Photos from the image-classification dataset "classification_split" in the GitHub repository abdelkrimzounouti-cyber/CandyClassification. Its 6 classes are: crocodile candy, dragibus candy, fraise strawberry candy, oufe egg candy, ourson bear candy, schtroumpf smurf candy.

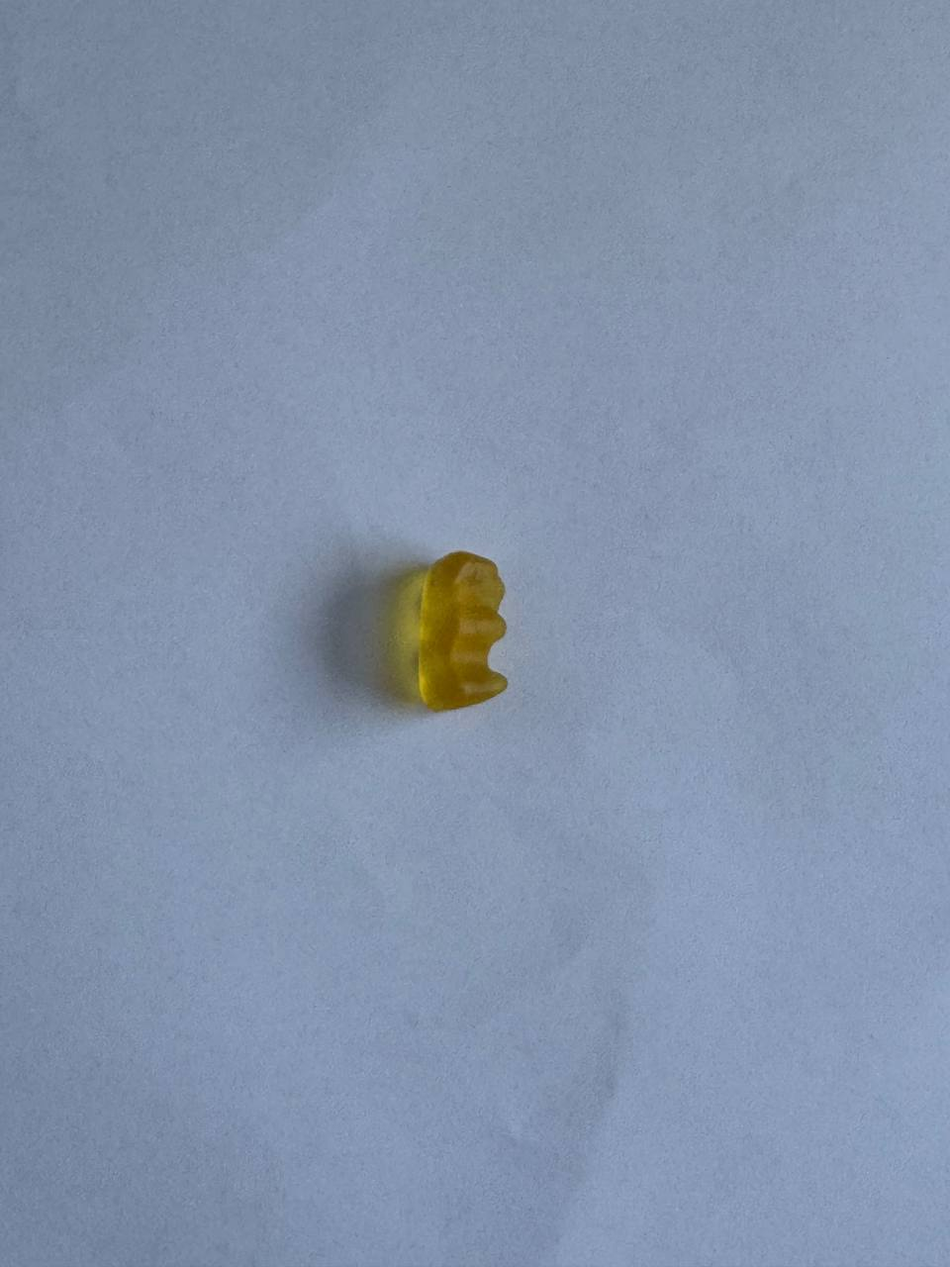
Label: ourson bear candy

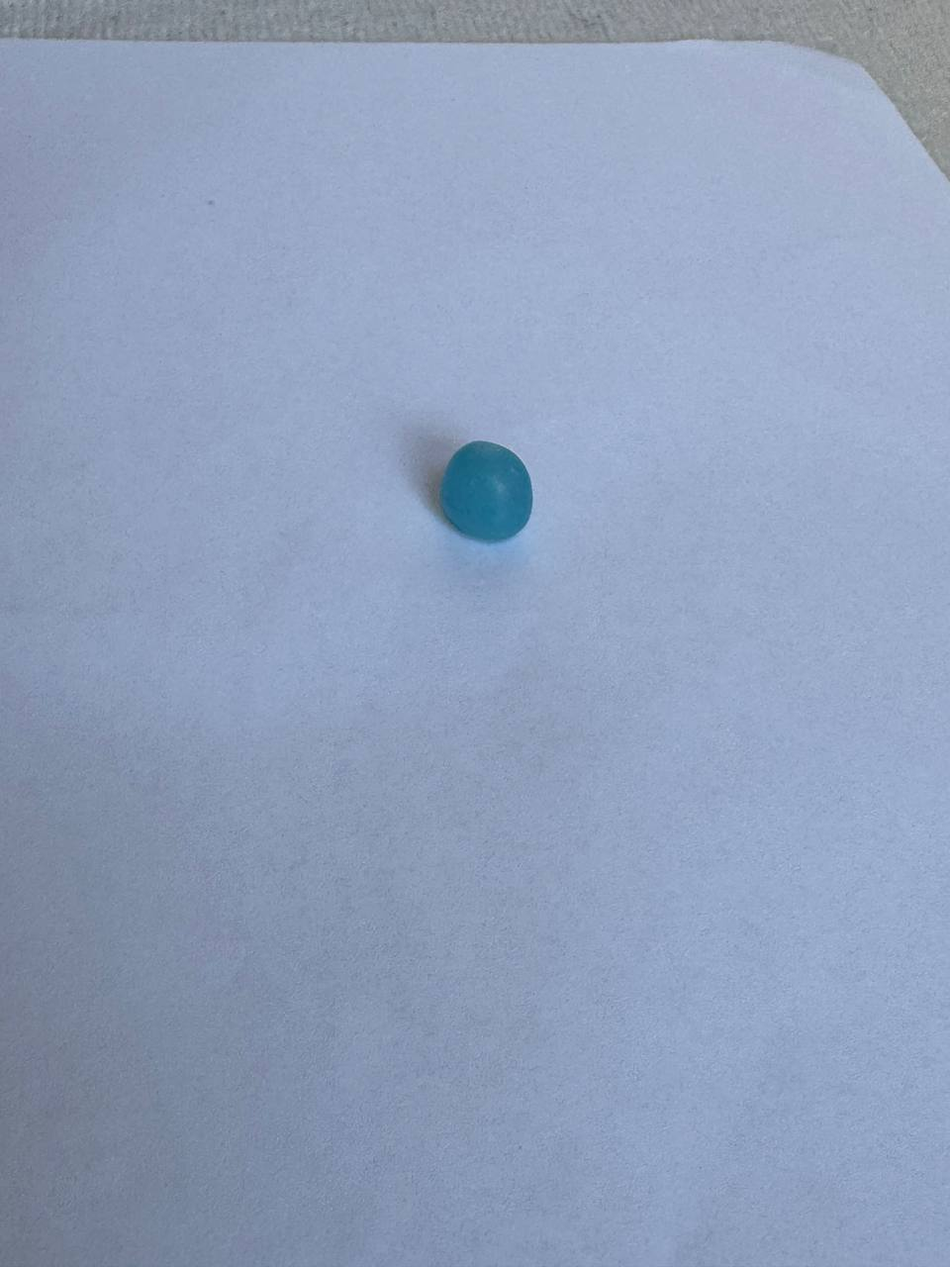
Label: dragibus candy

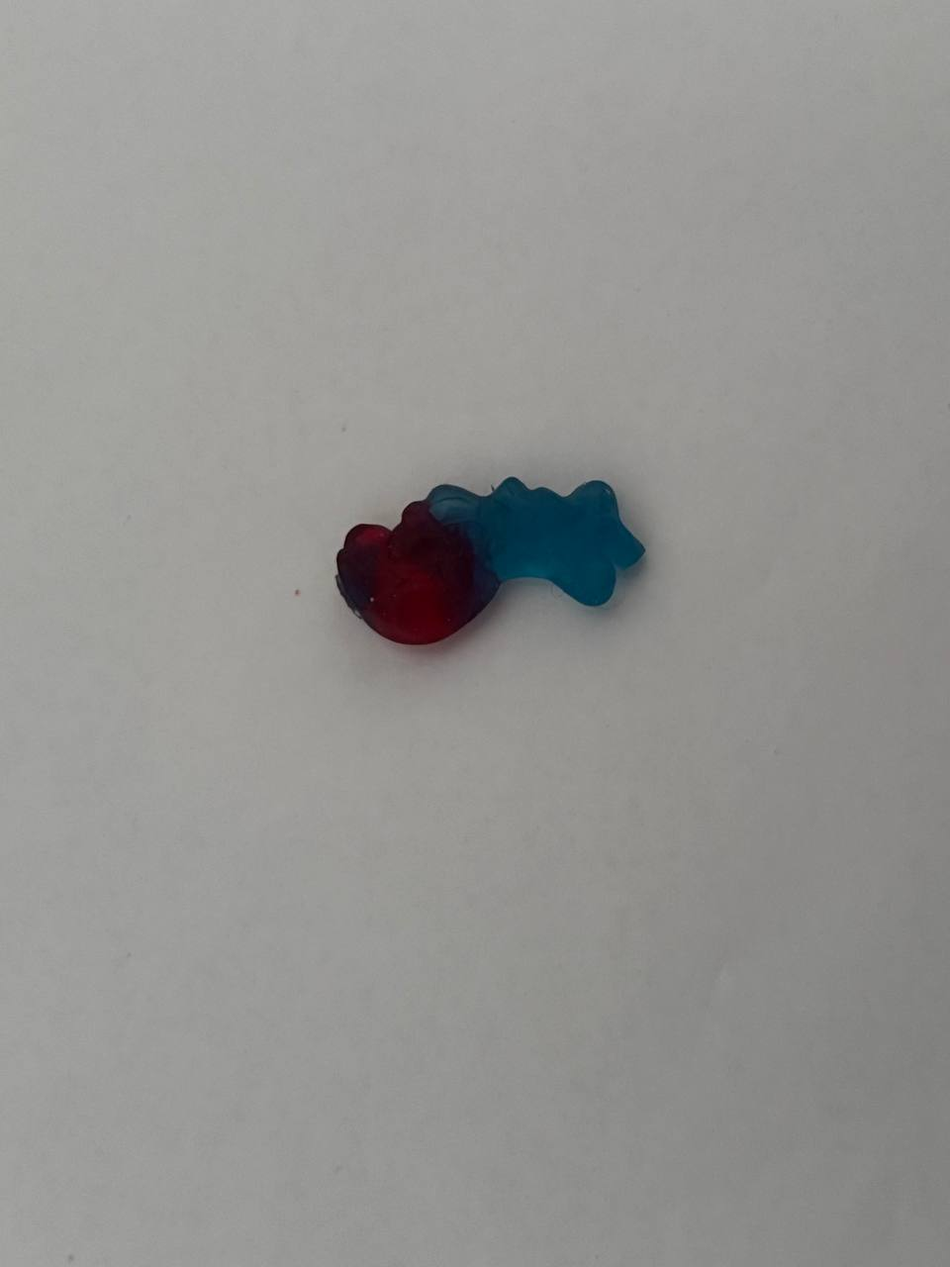
Label: schtroumpf smurf candy

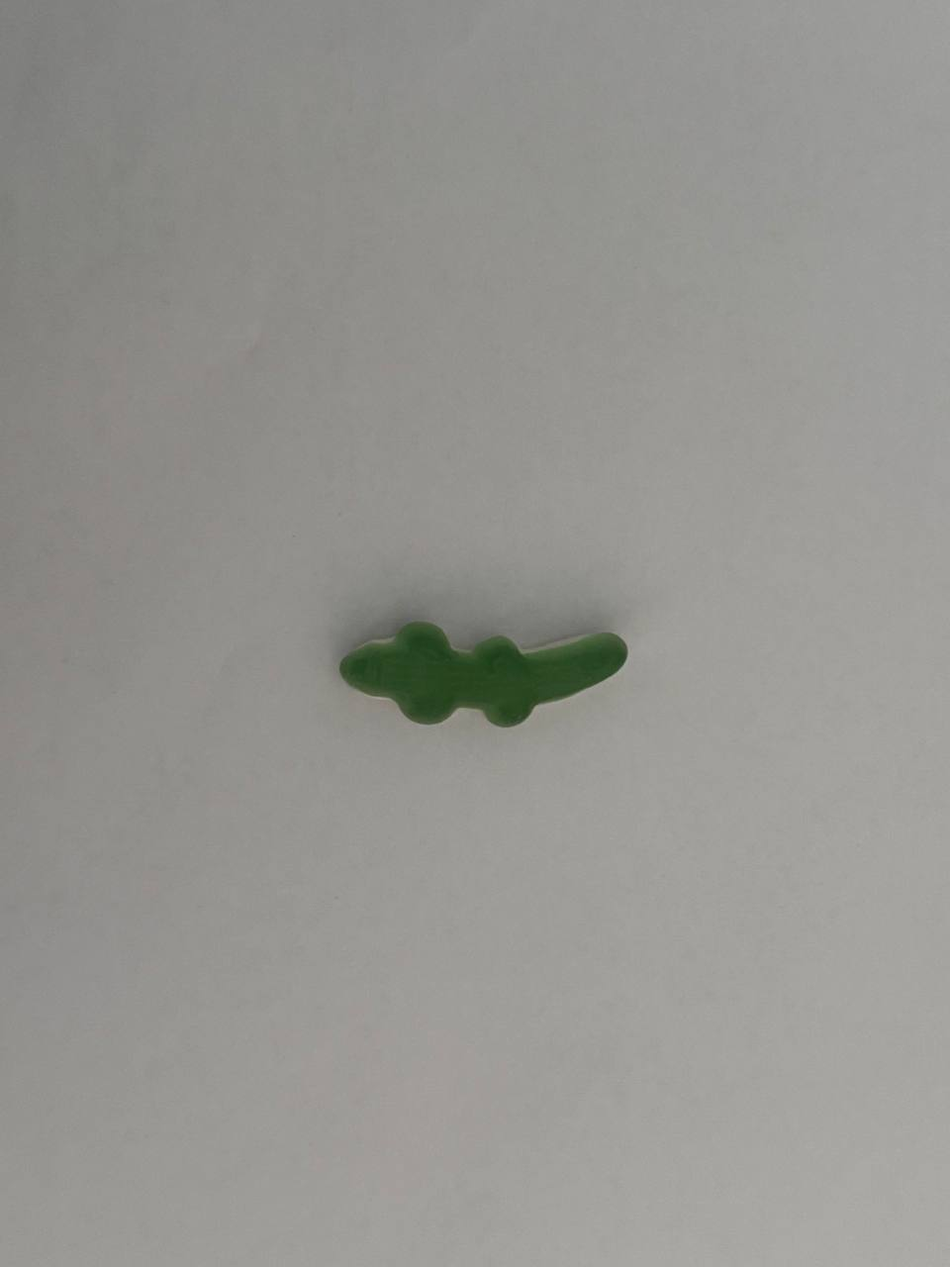
Label: crocodile candy

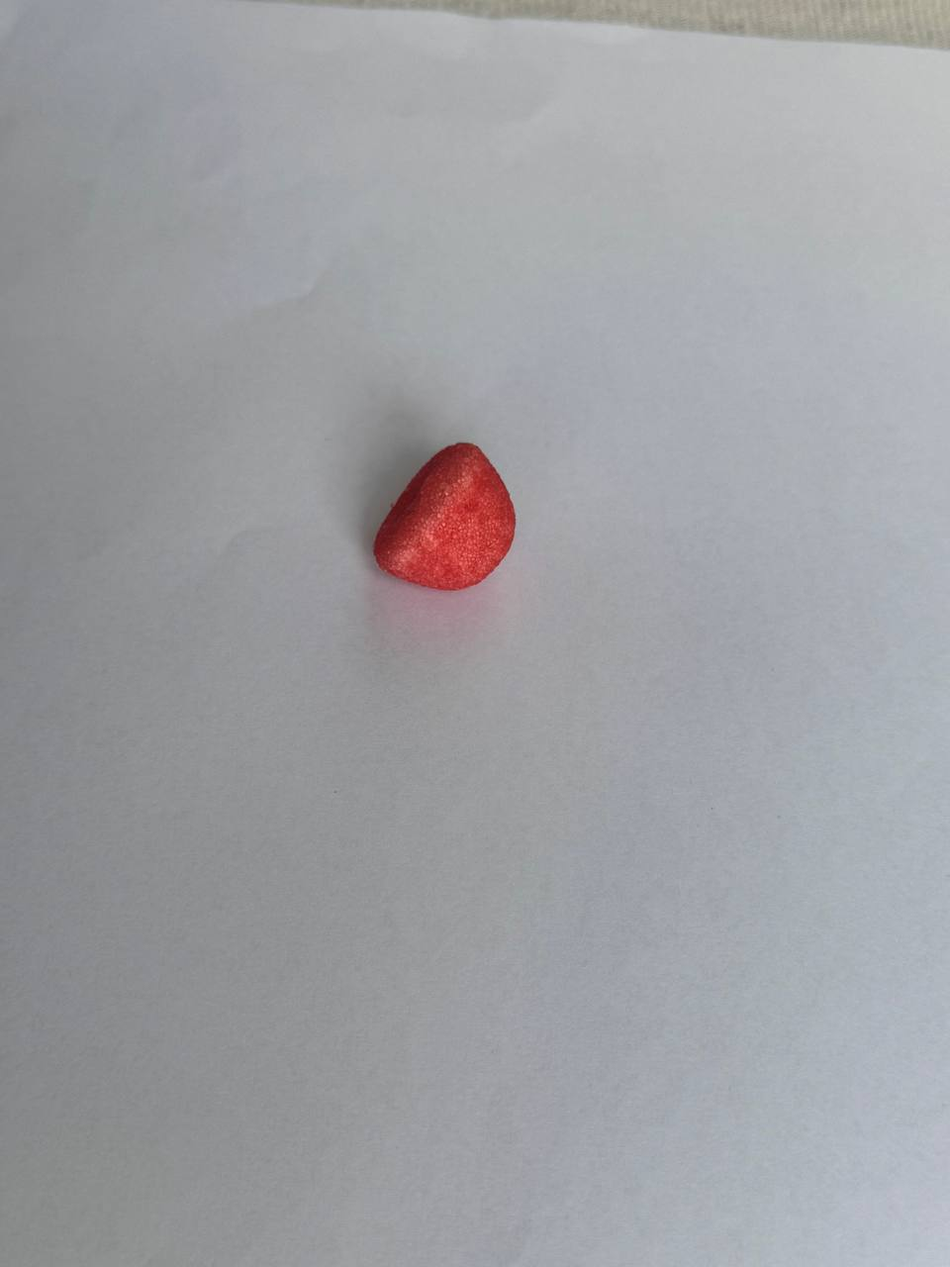
Label: fraise strawberry candy

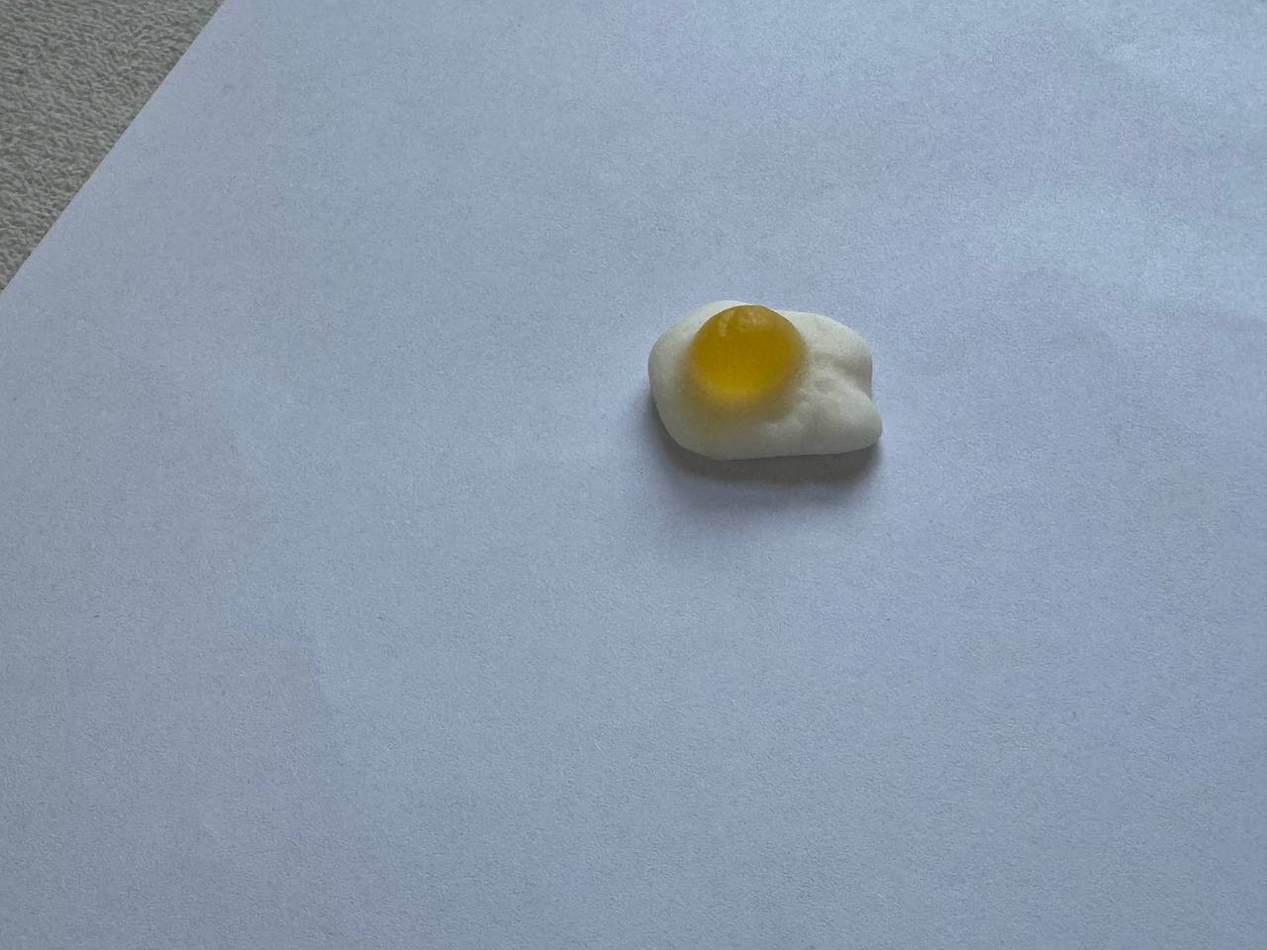
Label: oufe egg candy
